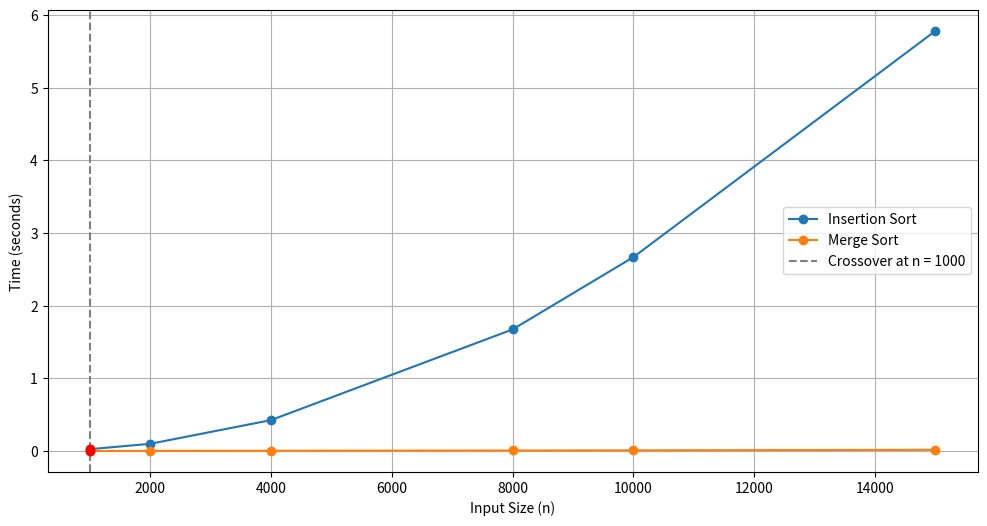

Reproduce this figure in Python.
import time
import sys
import matplotlib.pyplot as plt
import numpy as np

sys.setrecursionlimit(1000000)

def insertion_sort(arr):
    """
    Sorts an array in place using the Insertion Sort algorithm.
    """
    for i in range(1, len(arr)):
        temp = arr[i]
        j = i
        while j > 0 and arr[j - 1] > temp:
            arr[j] = arr[j - 1]
            j -= 1
        arr[j] = temp

def merge_sort(arr):
    """
    Sorts an array using the Merge Sort algorithm.
    """
    if len(arr) > 1:
        mid = len(arr) // 2
        L = arr[:mid]
        R = arr[mid:]

        # Recursively sort both halves
        merge_sort(L)
        merge_sort(R)

        # Merge the sorted halves
        i = j = k = 0

        # Copy data to temp arrays L[] and R[]
        while i < len(L) and j < len(R):
            if L[i] <= R[j]:
                arr[k] = L[i]
                i += 1
            else:
                arr[k] = R[j]
                j += 1
            k += 1

        # Check if any element was left
        while i < len(L):
            arr[k] = L[i]
            i += 1
            k += 1

        while j < len(R):
            arr[k] = R[j]
            j += 1
            k += 1

def generate_worst_case_input(n):
    """
    Generates a list of size n sorted in decreasing order.
    """
    return list(range(n, 0, -1))

def measure_time(sort_function, n):
    """
    Measures the time taken to sort an array of size n using the specified sorting function.
    """
    arr = generate_worst_case_input(n)
    start_time = time.perf_counter()
    sort_function(arr)
    end_time = time.perf_counter()
    return end_time - start_time

def main():
    input_n_sizes = [1000, 2000, 4000, 8000, 10000, 15000]
    insertion_sort_times = []
    merge_sort_times = []

    for n in input_n_sizes:
        time_taken_insertion = measure_time(insertion_sort, n)
        insertion_sort_times.append(time_taken_insertion)

        time_taken_merge = measure_time(merge_sort, n)
        merge_sort_times.append(time_taken_merge)

    input_n_sizes = np.array(input_n_sizes)
    insertion_sort_times = np.array(insertion_sort_times)
    merge_sort_times = np.array(merge_sort_times)

    sort_time_crossover_point_index = np.where(merge_sort_times < insertion_sort_times)[0]
    if len(sort_time_crossover_point_index) > 0:
        crossover_n = input_n_sizes[sort_time_crossover_point_index[0]]
        crossover_insertion_sort = insertion_sort_times[sort_time_crossover_point_index[0]]
        crossover_merge_sort = merge_sort_times[sort_time_crossover_point_index[0]]
        print(f"\nCrossover point occurs at n = {crossover_n}")
    else:
        crossover_n = None
        print("\nNo crossover point found in the tested range.")

    plt.figure(figsize=(12, 6))
    plt.plot(input_n_sizes, insertion_sort_times, marker='o', label='Insertion Sort')
    plt.plot(input_n_sizes, merge_sort_times, marker='o', label='Merge Sort')

    if crossover_n is not None:
        plt.axvline(x=crossover_n, color='gray', linestyle='--', label=f'Crossover at n = {crossover_n}')
        plt.scatter(crossover_n, crossover_insertion_sort, color='red', zorder=5)
        plt.scatter(crossover_n, crossover_merge_sort, color='red', zorder=5)

    plt.xlabel('Input Size (n)')
    plt.ylabel('Time (seconds)')
    plt.legend()
    plt.grid(True)
    plt.show()

if __name__ == "__main__":
    main()
